Run: headless pygame with SDL's dummy video driver; simulated clock (each Clock.tick advances the game by its frame time, no real sleeping); random seed 0; keys injected as events and as key.get_pressed() state; no mouse input.
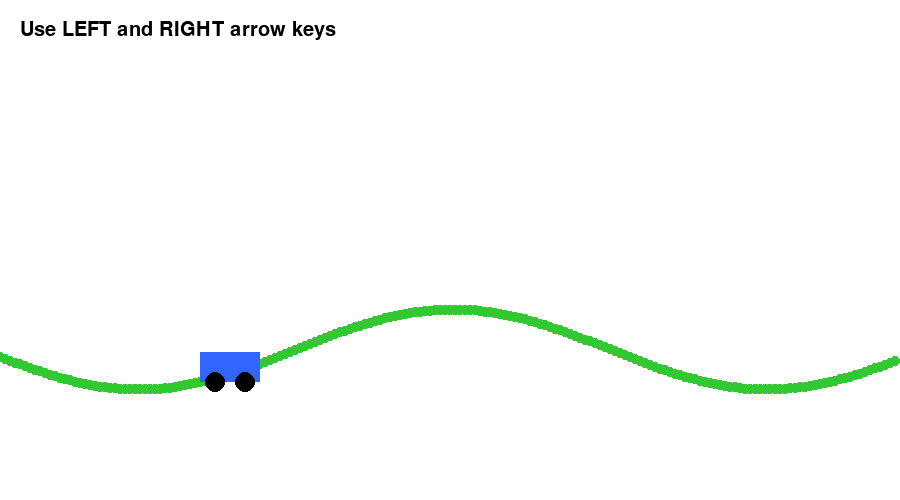
Frame 1 of 4 · flips 1–60 · no input
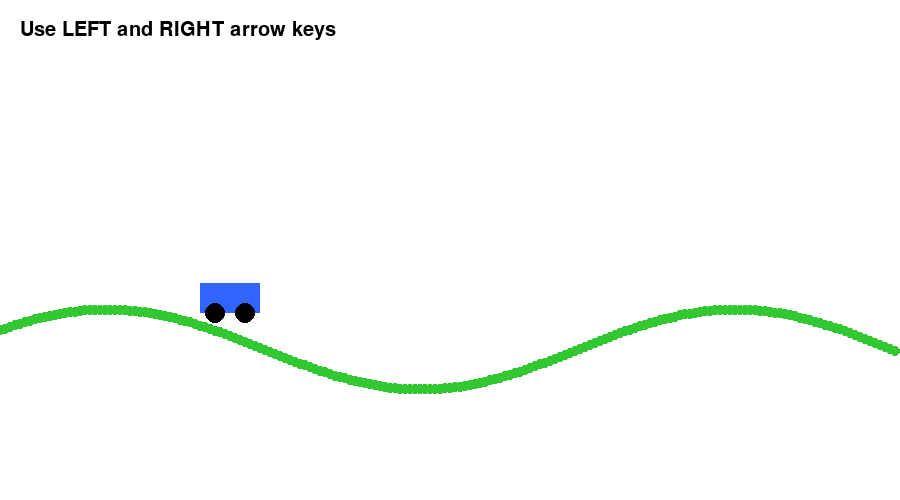
Frame 2 of 4 · flips 61–180 · tapped SPACE, RETURN · held RIGHT (→), D
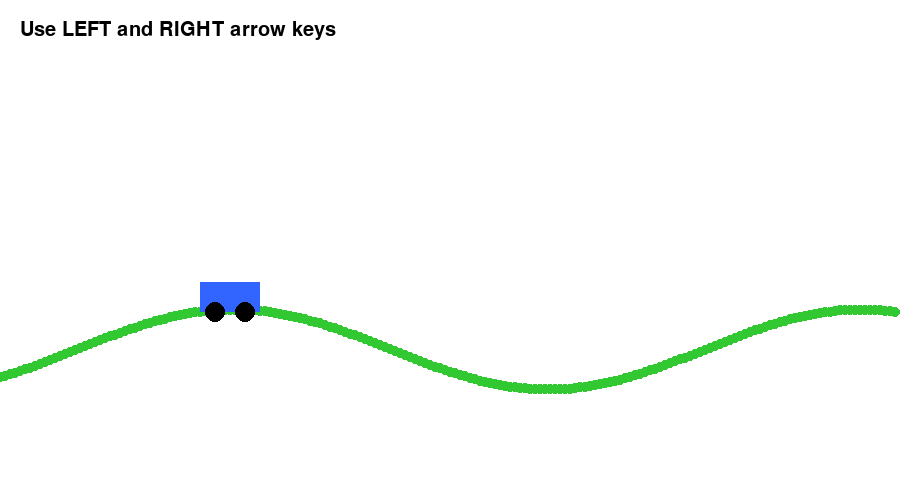
Frame 3 of 4 · flips 181–300 · held DOWN (↓), S
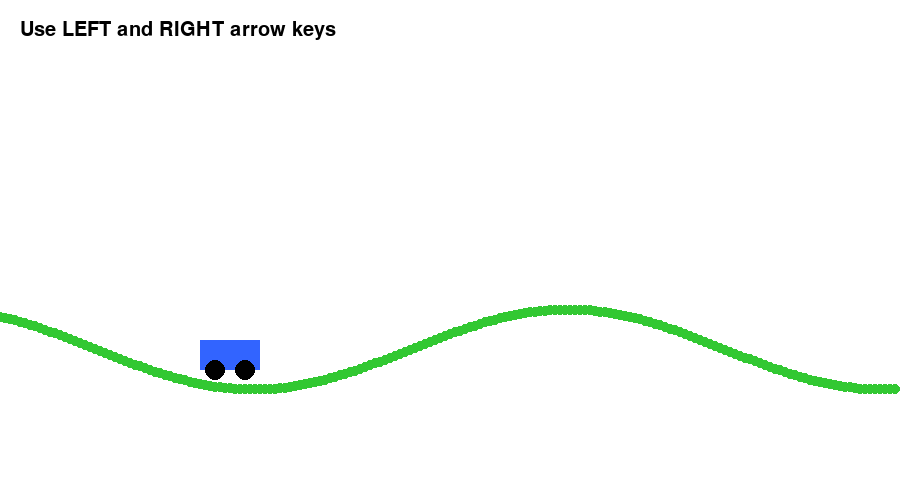
Frame 4 of 4 · flips 301–420 · held LEFT (←), A, UP (↑), W

The pygame program that drew these frames:

import pygame
import sys
import math

# ---------- INITIAL SETUP ----------
pygame.init()
WIDTH, HEIGHT = 900, 500
screen = pygame.display.set_mode((WIDTH, HEIGHT))
pygame.display.set_caption("KUNAL JAAT GAME")

clock = pygame.time.Clock()

# ---------- COLORS ----------
WHITE = (255, 255, 255)
GREEN = (50, 200, 50)
BLACK = (0, 0, 0)
BLUE = (50, 100, 255)

# ---------- CAR ----------
car_width = 60
car_height = 30
car_x = 200
car_y = 200
car_speed = 1
gravity = 0.5
velocity_y = 0

# ---------- HILL FUNCTION ----------
def get_ground_y(x):
    return 350 + 40 * math.sin(x * 0.01)

running = True
while running:
    clock.tick(60)
    screen.fill(WHITE)

    for event in pygame.event.get():
        if event.type == pygame.QUIT:
            running = False

    # ---------- KEYS ----------
    keys = pygame.key.get_pressed()
    if keys[pygame.K_RIGHT]:
        car_speed += 0.22
    elif keys[pygame.K_LEFT]:
        car_speed -= 0.22
    else:
        car_speed *= 0.95

    car_x += car_speed

    # ---------- GRAVITY ----------
    velocity_y += gravity
    car_y += velocity_y

    ground_y = get_ground_y(car_x)

    if car_y + car_height >= ground_y:
        car_y = ground_y - car_height
        velocity_y = 0

    # ---------- DRAW HILLS ----------
    for x in range(0, WIDTH, 5):
        y = get_ground_y(x + car_x - 200)
        pygame.draw.circle(screen, GREEN, (x, int(y)), 5)

    # ---------- DRAW CAR ----------
    pygame.draw.rect(screen, BLUE, (200, car_y, car_width, car_height))
    pygame.draw.circle(screen, BLACK, (215, car_y + car_height), 10)
    pygame.draw.circle(screen, BLACK, (245, car_y + car_height), 10)

    # ---------- TEXT ----------
    font = pygame.font.SysFont(None, 30)
    text = font.render("Use LEFT and RIGHT arrow keys", True, BLACK)
    screen.blit(text, (20, 20))

    pygame.display.update()

pygame.quit()
sys.exit()
